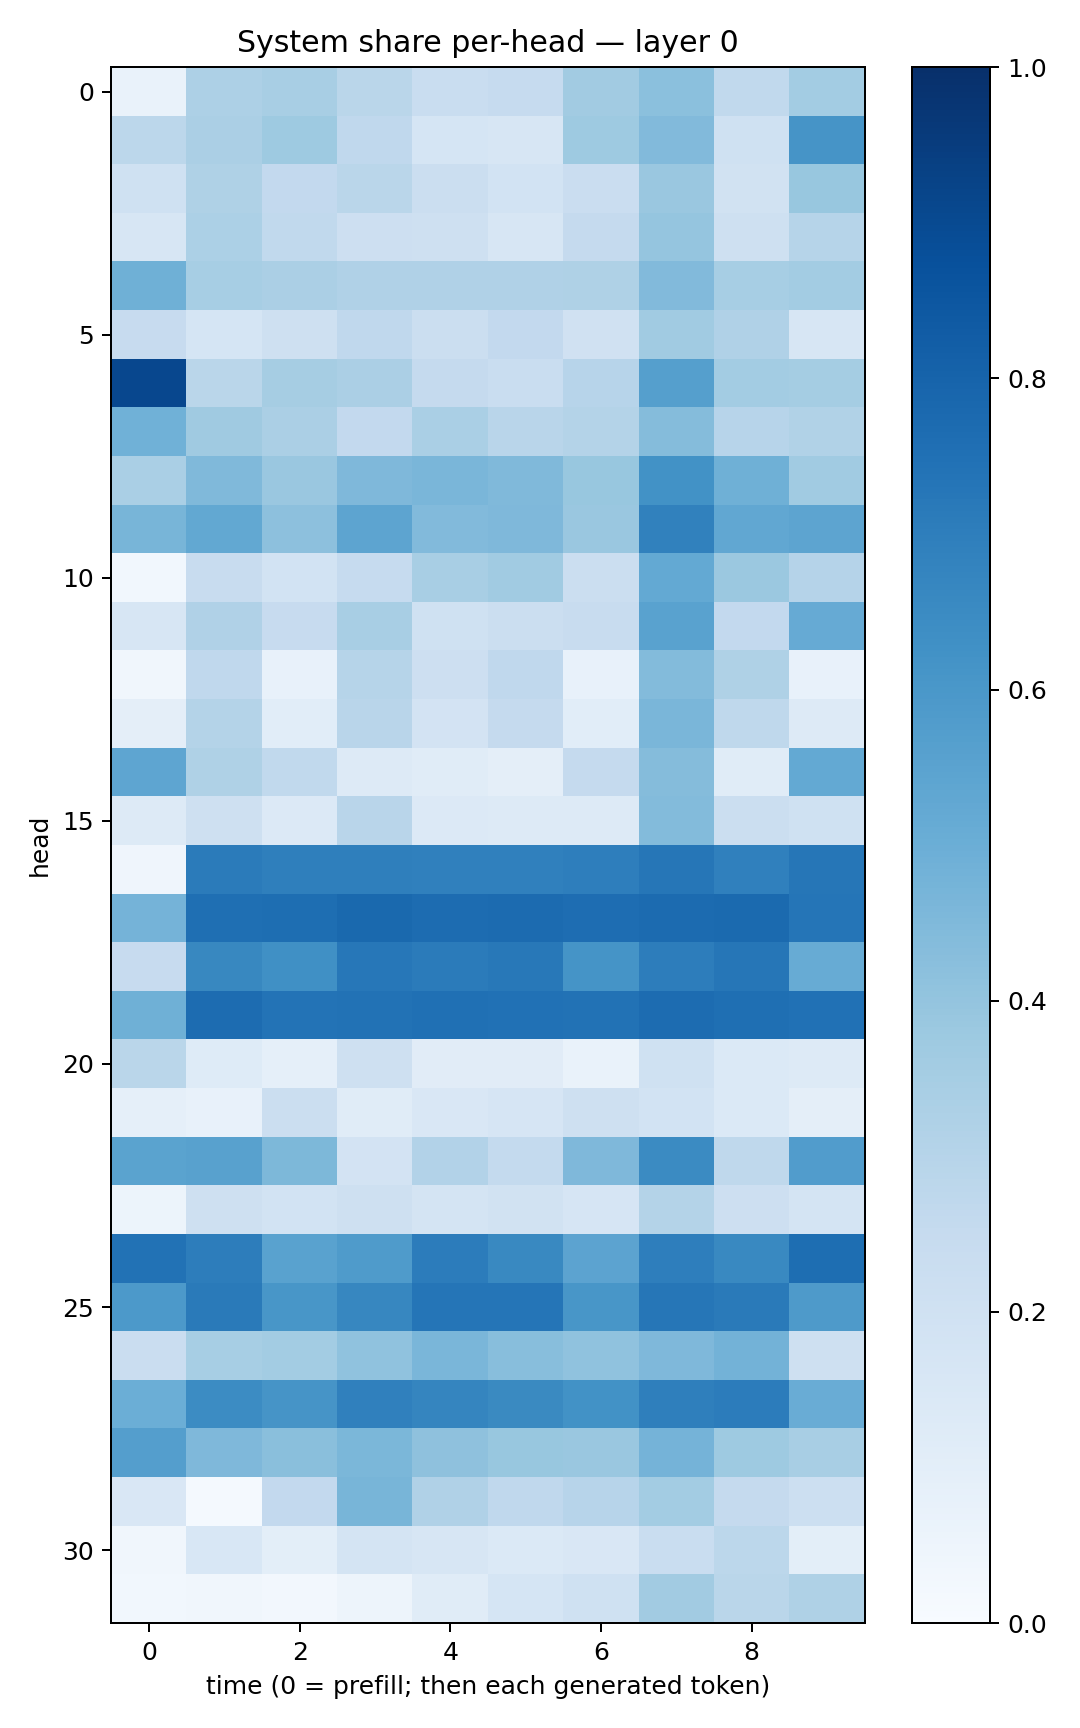

The file beside this chart, header and first rows:
0.06968533, 0.3266116, 0.34178096, 0.28596154, 0.23230724, 0.24997365, 0.3619068, 0.42148602, 0.26278576, 0.3561774
0.2782, 0.3346, 0.3724, 0.2675, 0.1698, 0.1616, 0.3716, 0.4429, 0.1999, 0.6109
0.2024, 0.3238, 0.2595, 0.2855, 0.2224, 0.1836, 0.2282, 0.3847, 0.1881, 0.3872
0.1619, 0.3289, 0.2623, 0.2142, 0.2061, 0.1635, 0.2525, 0.3981, 0.2048, 0.2975
0.4907, 0.3445, 0.3325, 0.3199, 0.3166, 0.3166, 0.3208, 0.4453, 0.346, 0.3569
0.2426, 0.1704, 0.2094, 0.266, 0.2254, 0.2596, 0.1969, 0.3655, 0.3202, 0.1618
0.9082, 0.2884, 0.3504, 0.3346, 0.2536, 0.2314, 0.2947, 0.5655, 0.357, 0.3533
0.488, 0.3688, 0.3341, 0.2616, 0.3386, 0.2924, 0.3057, 0.4366, 0.2948, 0.3162
0.337, 0.4488, 0.3839, 0.4495, 0.461, 0.4455, 0.3893, 0.623, 0.4908, 0.3653
0.4661, 0.5238, 0.4157, 0.5405, 0.4435, 0.4497, 0.385, 0.6847, 0.5304, 0.5392
0.02969, 0.2415, 0.1855, 0.2472, 0.3402, 0.3665, 0.2229, 0.5199, 0.3821, 0.3018
0.1601, 0.3181, 0.2426, 0.3427, 0.1999, 0.2242, 0.2344, 0.5513, 0.2617, 0.5144
0.0332, 0.2694, 0.07285, 0.3001, 0.2146, 0.268, 0.07551, 0.4408, 0.3209, 0.07051
0.09734, 0.3055, 0.1079, 0.2917, 0.183, 0.2508, 0.1093, 0.4617, 0.2725, 0.1322
0.5382, 0.3213, 0.263, 0.1285, 0.1149, 0.09705, 0.2503, 0.4341, 0.1144, 0.5228
0.1315, 0.2034, 0.1358, 0.2917, 0.1341, 0.1327, 0.1258, 0.4412, 0.2202, 0.1993
0.04111, 0.7098, 0.6929, 0.6947, 0.6899, 0.6891, 0.697, 0.7275, 0.6878, 0.7276
0.4729, 0.7569, 0.7611, 0.7801, 0.7659, 0.7719, 0.7617, 0.773, 0.7766, 0.7324
0.2432, 0.6604, 0.6326, 0.7235, 0.7076, 0.7203, 0.6168, 0.7022, 0.7282, 0.5089
0.4921, 0.7678, 0.7408, 0.7457, 0.7527, 0.749, 0.7445, 0.7679, 0.7549, 0.7496
0.2858, 0.1229, 0.08958, 0.2105, 0.1104, 0.1119, 0.06857, 0.2004, 0.1398, 0.1256
0.0883, 0.07793, 0.2218, 0.1153, 0.1497, 0.1656, 0.206, 0.1837, 0.1391, 0.0938
0.5491, 0.5577, 0.4551, 0.1835, 0.31, 0.2542, 0.4496, 0.6515, 0.2722, 0.5758
0.05184, 0.2066, 0.1873, 0.2108, 0.175, 0.1919, 0.1664, 0.3071, 0.2119, 0.1748
0.7435, 0.7006, 0.5511, 0.5857, 0.7063, 0.6578, 0.5443, 0.6974, 0.6564, 0.7585
0.5912, 0.7124, 0.6043, 0.6658, 0.7335, 0.7339, 0.6022, 0.7292, 0.7133, 0.586
0.2267, 0.3453, 0.357, 0.4077, 0.463, 0.4293, 0.4083, 0.4518, 0.4799, 0.2084
0.4962, 0.6475, 0.6115, 0.6894, 0.6702, 0.6555, 0.6241, 0.6922, 0.7064, 0.5051
0.5673, 0.4523, 0.422, 0.4586, 0.4116, 0.3905, 0.3848, 0.4761, 0.3747, 0.3413
0.1501, 0.01253, 0.2611, 0.4656, 0.3177, 0.2676, 0.2936, 0.3556, 0.2515, 0.2163
0.03204, 0.1554, 0.1004, 0.1773, 0.1635, 0.1378, 0.1501, 0.233, 0.2786, 0.09881
0.0304, 0.03218, 0.02564, 0.04944, 0.1153, 0.1714, 0.202, 0.3615, 0.289, 0.3217
